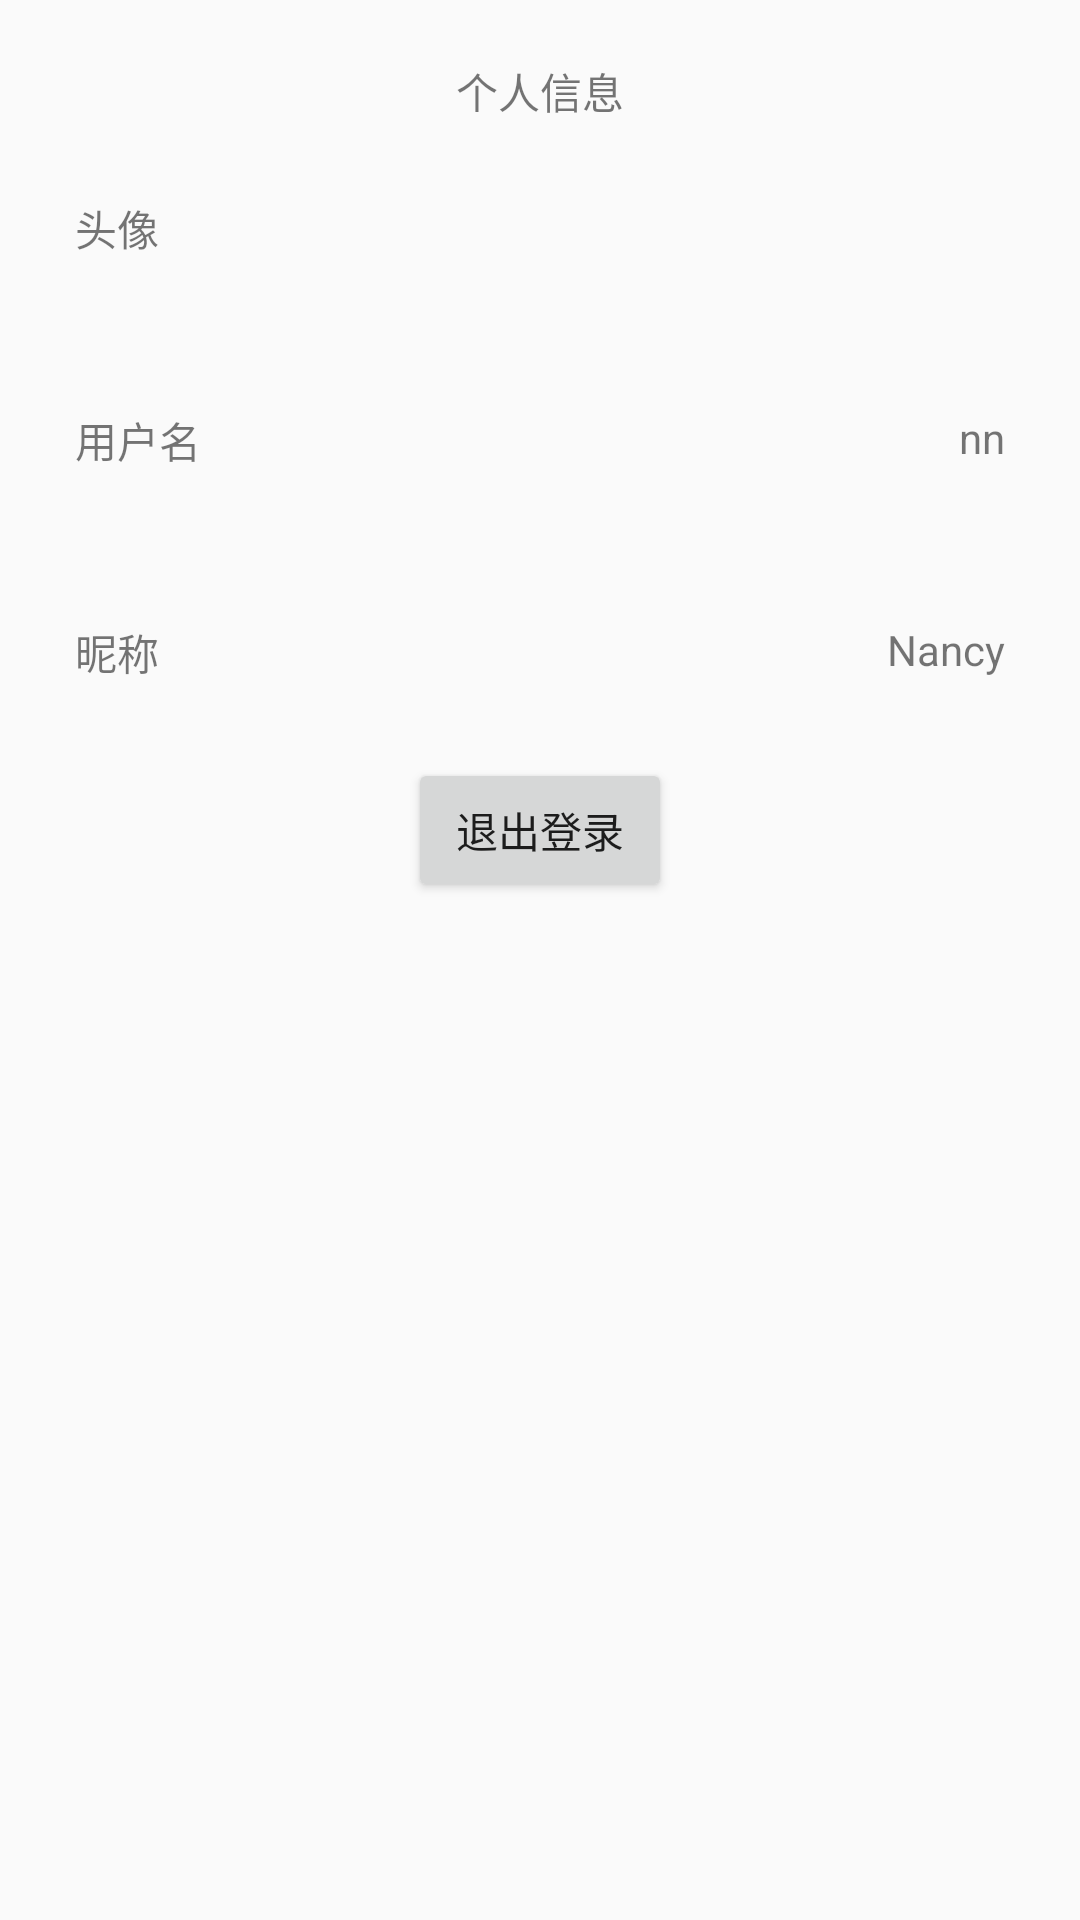

Here is an Android app screen rendered from its layout file. Give the layout XML and the strings, colors and styles it references.
<!-- AndroidManifest.xml: application theme AppTheme -->
<!-- res/layout/activity_my.xml -->
<?xml version="1.0" encoding="utf-8"?>
<LinearLayout
    xmlns:android="http://schemas.android.com/apk/res/android"
    xmlns:app="http://schemas.android.com/apk/res-auto"
    xmlns:tools="http://schemas.android.com/tools"
    android:layout_width="match_parent"
    android:layout_height="match_parent"
    android:orientation="vertical"
    tools:context="licancan.com.twoweek.MyActivity">

    <TextView
        android:layout_marginTop="20dp"
        android:layout_width="match_parent"
        android:layout_height="wrap_content"
        android:text="个人信息"
        android:gravity="center"/>
    <RelativeLayout
        android:layout_width="match_parent"
        android:layout_height="wrap_content"
        android:padding="25dp">
        <TextView
            android:layout_alignParentLeft="true"
            android:layout_width="wrap_content"
            android:layout_height="wrap_content"
            android:layout_centerInParent="true"
            android:text="头像"/>
        <ImageView
            android:id="@+id/get_head"
            android:layout_alignParentRight="true"
            android:layout_width="wrap_content"
            android:layout_height="wrap_content"
            android:src="@mipmap/ic_launcher"
            />
    </RelativeLayout>
    <RelativeLayout
        android:layout_width="match_parent"
        android:layout_height="wrap_content"
        android:padding="25dp">
        <TextView
            android:layout_alignParentLeft="true"
            android:layout_width="wrap_content"
            android:layout_height="wrap_content"
            android:layout_centerInParent="true"
            android:text="用户名"/>
        <TextView
            android:id="@+id/my_mobile"
            android:layout_alignParentRight="true"
            android:layout_width="wrap_content"
            android:layout_height="wrap_content"
            android:text="nn"/>
    </RelativeLayout>
    <RelativeLayout
        android:id="@+id/layout_name"
        android:layout_width="match_parent"
        android:layout_height="wrap_content"
        android:padding="25dp">
        <TextView
            android:layout_alignParentLeft="true"
            android:layout_width="wrap_content"
            android:layout_height="wrap_content"
            android:layout_centerInParent="true"
            android:text="昵称"/>
        <TextView
            android:id="@+id/tv_name"
            android:layout_alignParentRight="true"
            android:layout_width="wrap_content"
            android:layout_height="wrap_content"
            android:text="Nancy"
            />
    </RelativeLayout>

    <Button
        android:id="@+id/back"
        android:layout_width="wrap_content"
        android:layout_height="wrap_content"
        android:layout_gravity="center"
        android:text="退出登录"
        android:padding="10dp"/>

</LinearLayout>
<!-- resources referenced by this layout -->
<resources>
  <style name="AppTheme" parent="Theme.AppCompat.Light.DarkActionBar">
          
          <item name="colorPrimary">@color/colorPrimary</item>
          <item name="colorPrimaryDark">@color/colorPrimaryDark</item>
          <item name="colorAccent">@color/colorAccent</item>
          <item name="windowNoTitle">true</item>
      </style>
  <!-- not gathered from this repository: default colours our renderer supplied (Android Studio template values) -->
  <color name="colorPrimary">#FF6200EE</color>
  <color name="colorPrimaryDark">#FF3700B3</color>
  <color name="colorAccent">#FF03DAC5</color>
</resources>
